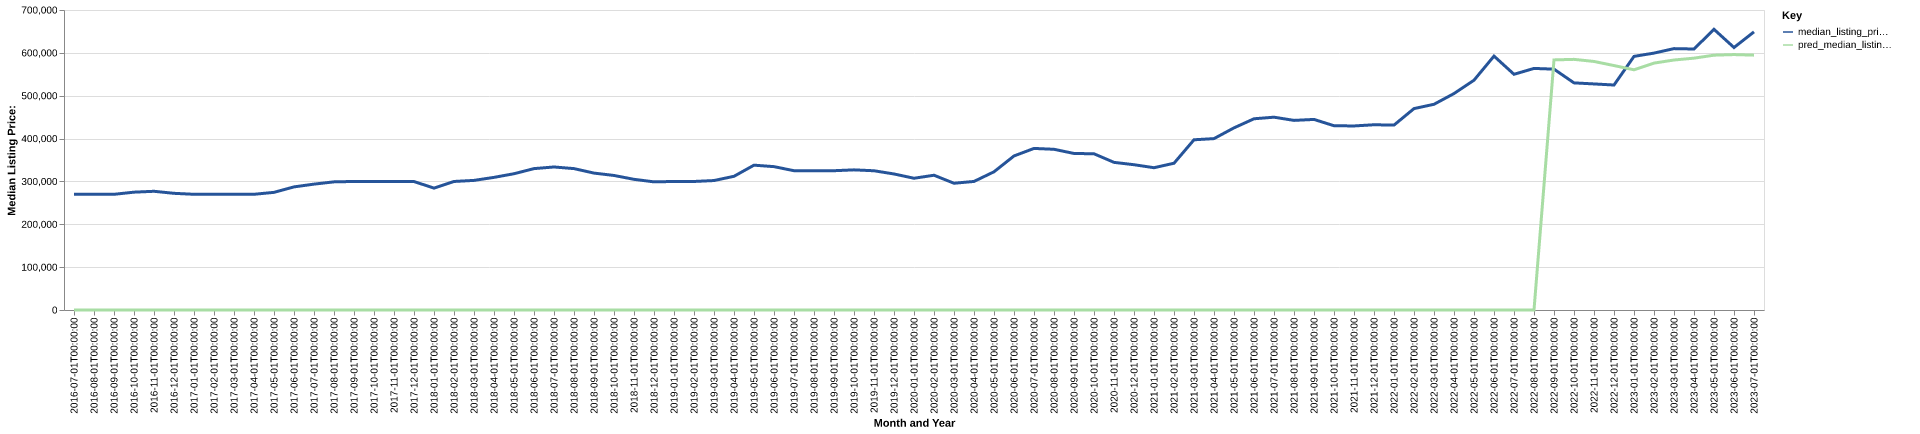

The table this chart was drawn from, first rows:
date, time_idx, median_listing_price, thirty_year_interest_rate_five, month, county_name, active_listing_count, median_days_on_market, pred_median_listing_price, month_year
2016-07-01, 0, 269950, 3.72, 7, Laconia, NH, 839.0, 78.0, 0, Jul-2016
2016-08-01, 1, 269950, 3.73, 8, Laconia, NH, 831.0, 86.0, 0, Aug-2016
2016-09-01, 2, 269950, 3.66, 9, Laconia, NH, 775.0, 91.0, 0, Sep-2016
2016-10-01, 3, 274950, 3.64, 10, Laconia, NH, 722.0, 95.0, 0, Oct-2016
2016-11-01, 4, 277000, 3.66, 11, Laconia, NH, 647.0, 102.0, 0, Nov-2016
2016-12-01, 5, 272250, 3.48, 12, Laconia, NH, 540.0, 109.0, 0, Dec-2016
2017-01-01, 6, 269974, 3.45, 1, Laconia, NH, 505.0, 110.0, 0, Jan-2017
2017-02-01, 7, 269999, 3.5, 2, Laconia, NH, 476.0, 123.0, 0, Feb-2017
2017-03-01, 8, 269950, 3.52, 3, Laconia, NH, 464.0, 118.0, 0, Mar-2017
2017-04-01, 9, 269999, 4.03, 4, Laconia, NH, 501.0, 73.0, 0, Apr-2017
2017-05-01, 10, 274500, 4.32, 5, Laconia, NH, 549.0, 51.0, 0, May-2017
2017-06-01, 11, 287250, 4.2, 6, Laconia, NH, 611.0, 52.0, 0, Jun-2017
2017-07-01, 12, 293700, 4.19, 7, Laconia, NH, 643.0, 59.0, 0, Jul-2017
2017-08-01, 13, 299000, 4.3, 8, Laconia, NH, 659.0, 66.0, 0, Aug-2017
2017-09-01, 14, 299900, 4.1, 9, Laconia, NH, 723.0, 77.0, 0, Sep-2017
2017-10-01, 15, 299900, 4.05, 10, Laconia, NH, 638.0, 80.0, 0, Oct-2017
2017-11-01, 16, 299900, 3.94, 11, Laconia, NH, 526.0, 98.0, 0, Nov-2017
2017-12-01, 17, 299700, 4.03, 12, Laconia, NH, 421.0, 113.0, 0, Dec-2017
2018-01-01, 18, 284450, 3.93, 1, Laconia, NH, 329.0, 117.0, 0, Jan-2018
2018-02-01, 19, 299900, 3.83, 2, Laconia, NH, 319.0, 108.0, 0, Feb-2018
2018-03-01, 20, 302400, 3.94, 3, Laconia, NH, 334.0, 64.0, 0, Mar-2018
2018-04-01, 21, 309450, 3.95, 4, Laconia, NH, 382.0, 53.0, 0, Apr-2018
2018-05-01, 22, 317950, 3.99, 5, Laconia, NH, 465.0, 48.0, 0, May-2018
2018-06-01, 23, 329900, 4.15, 6, Laconia, NH, 523.0, 49.0, 0, Jun-2018
2018-07-01, 24, 333725, 4.4, 7, Laconia, NH, 558.0, 56.0, 0, Jul-2018
2018-08-01, 25, 329900, 4.46, 8, Laconia, NH, 545.0, 65.0, 0, Aug-2018
2018-09-01, 26, 319450, 4.58, 9, Laconia, NH, 564.0, 67.0, 0, Sep-2018
2018-10-01, 27, 313925, 4.66, 10, Laconia, NH, 549.0, 75.0, 0, Oct-2018
2018-11-01, 28, 304900, 4.62, 11, Laconia, NH, 491.0, 81.0, 0, Nov-2018
2018-12-01, 29, 299000, 4.54, 12, Laconia, NH, 419.0, 94.0, 0, Dec-2018
2019-01-01, 30, 299900, 4.6, 1, Laconia, NH, 365.0, 102.0, 0, Jan-2019
2019-02-01, 31, 299900, 4.72, 2, Laconia, NH, 336.0, 106.0, 0, Feb-2019
2019-03-01, 32, 302064, 4.9, 3, Laconia, NH, 343.0, 87.0, 0, Mar-2019
2019-04-01, 33, 311975, 4.94, 4, Laconia, NH, 361.0, 55.0, 0, Apr-2019
2019-05-01, 34, 337950, 4.75, 5, Laconia, NH, 408.0, 46.0, 0, May-2019
2019-06-01, 35, 334500, 4.51, 6, Laconia, NH, 457.0, 50.0, 0, Jun-2019
2019-07-01, 36, 325000, 4.41, 7, Laconia, NH, 514.0, 56.0, 0, Jul-2019
2019-08-01, 37, 325000, 4.41, 8, Laconia, NH, 508.0, 62.0, 0, Aug-2019
2019-09-01, 38, 325000, 4.2, 9, Laconia, NH, 486.0, 71.0, 0, Sep-2019
2019-10-01, 39, 327000, 4.14, 10, Laconia, NH, 462.0, 77.0, 0, Oct-2019
2019-11-01, 40, 324900, 3.84, 11, Laconia, NH, 384.0, 83.0, 0, Nov-2019
2019-12-01, 41, 317400, 3.81, 12, Laconia, NH, 288.0, 98.0, 0, Dec-2019
2020-01-01, 42, 307400, 3.75, 1, Laconia, NH, 240.0, 105.0, 0, Jan-2020
2020-02-01, 43, 314450, 3.73, 2, Laconia, NH, 213.0, 90.0, 0, Feb-2020
2020-03-01, 44, 295750, 3.78, 3, Laconia, NH, 236.0, 58.0, 0, Mar-2020
2020-04-01, 45, 299974, 3.75, 4, Laconia, NH, 280.0, 51.0, 0, Apr-2020
2020-05-01, 46, 322500, 3.74, 5, Laconia, NH, 261.0, 59.0, 0, May-2020
2020-06-01, 47, 359450, 3.72, 6, Laconia, NH, 231.0, 46.0, 0, Jun-2020
2020-07-01, 48, 377000, 3.49, 7, Laconia, NH, 196.0, 44.0, 0, Jul-2020
2020-08-01, 49, 375000, 3.65, 8, Laconia, NH, 193.0, 43.0, 0, Aug-2020
2020-09-01, 50, 365250, 3.33, 9, Laconia, NH, 193.0, 33.0, 0, Sep-2020
2020-10-01, 51, 364500, 3.28, 10, Laconia, NH, 191.0, 49.0, 0, Oct-2020
2020-11-01, 52, 344500, 3.21, 11, Laconia, NH, 172.0, 54.0, 0, Nov-2020
2020-12-01, 53, 339000, 3.07, 12, Laconia, NH, 129.0, 68.0, 0, Dec-2020
2021-01-01, 54, 332000, 2.99, 1, Laconia, NH, 92.0, 64.0, 0, Jan-2021
2021-02-01, 55, 342450, 2.93, 2, Laconia, NH, 77.0, 45.0, 0, Feb-2021
2021-03-01, 56, 397175, 2.88, 3, Laconia, NH, 90.0, 25.0, 0, Mar-2021
2021-04-01, 57, 399900, 2.84, 4, Laconia, NH, 109.0, 24.0, 0, Apr-2021
2021-05-01, 58, 425000, 2.71, 5, Laconia, NH, 127.0, 24.0, 0, May-2021
2021-06-01, 59, 446175, 2.79, 6, Laconia, NH, 144.0, 29.0, 0, Jun-2021
... 25 more rows
